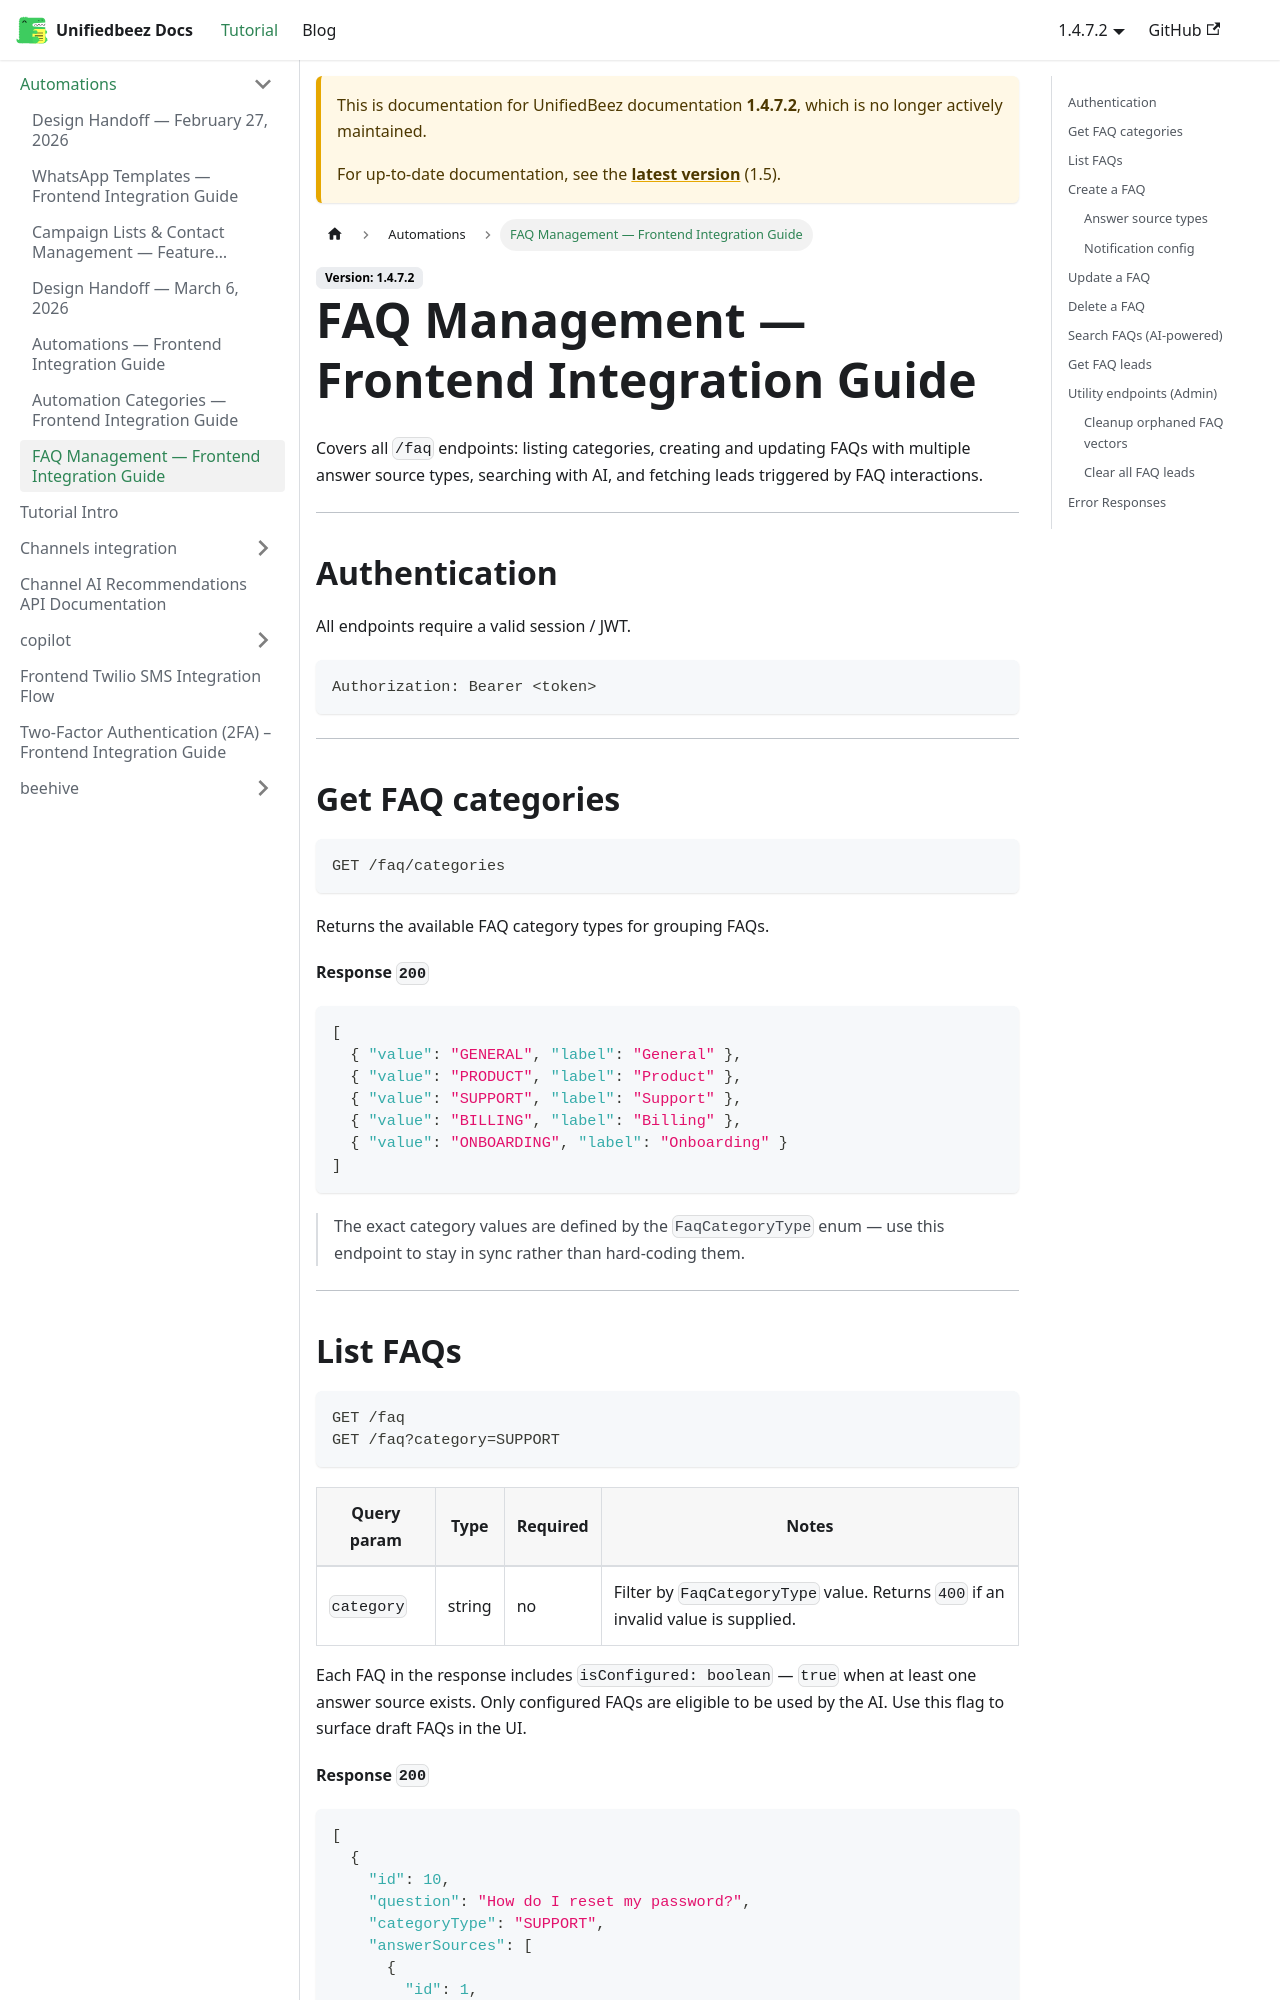

repository: UnifiedbeezTemp/backend-docs · page: docs/1.4.7.2/automations/faq-management/index.html · generator: docusaurus

# FAQ Management — Frontend Integration Guide

Covers all `/faq` endpoints: listing categories, creating and updating FAQs with multiple answer source types, searching with AI, and fetching leads triggered by FAQ interactions.

---

## Authentication

All endpoints require a valid session / JWT.

```
Authorization: Bearer <token>
```

---

## Get FAQ categories

```
GET /faq/categories
```

Returns the available FAQ category types for grouping FAQs.

**Response `200`**

```json
[
  { "value": "GENERAL", "label": "General" },
  { "value": "PRODUCT", "label": "Product" },
  { "value": "SUPPORT", "label": "Support" },
  { "value": "BILLING", "label": "Billing" },
  { "value": "ONBOARDING", "label": "Onboarding" }
]
```

> The exact category values are defined by the `FaqCategoryType` enum — use this endpoint to stay in sync rather than hard-coding them.

---
